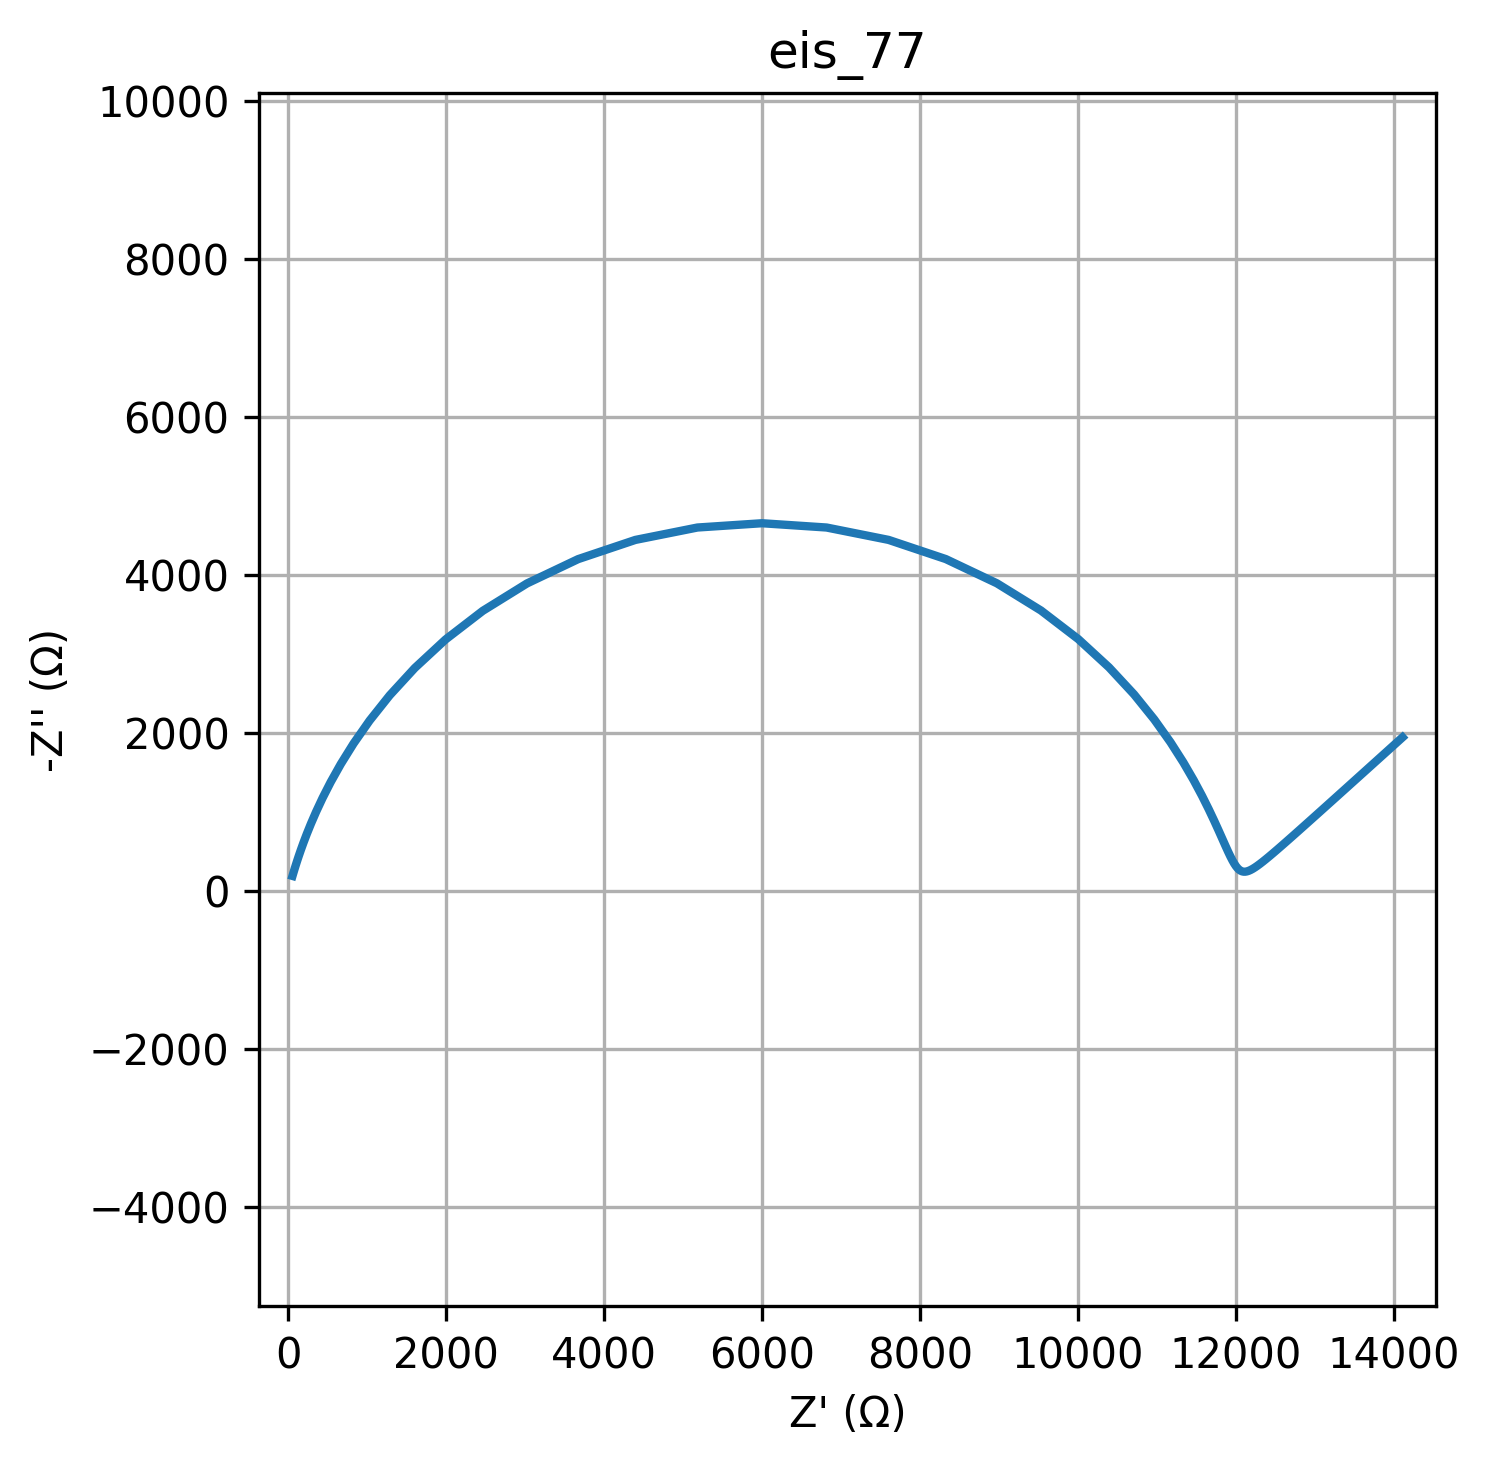

The file beside this chart, header and first rows:
freq, Z_real, Z_imag
0.01, 14110, -1944
0.01226, 13915, -1767
0.01504, 13737, -1607
0.01844, 13575, -1461
0.02262, 13428, -1328
0.02774, 13294, -1208
0.03401, 13172, -1099
0.04171, 13062, -999.4
0.05115, 12961, -909.3
0.06273, 12870, -827.6
0.07693, 12787, -753.5
0.09434, 12711, -686.3
0.1157, 12642, -625.6
0.1419, 12579, -570.7
0.174, 12522, -521.1
0.2134, 12470, -476.5
0.2617, 12423, -436.5
0.3209, 12380, -400.8
0.3935, 12340, -369.1
0.4826, 12304, -341.1
0.5918, 12271, -316.7
0.7257, 12241, -295.8
0.89, 12213, -278.3
1.091, 12187, -264.2
1.338, 12162, -253.3
1.641, 12140, -246
2.013, 12118, -242.2
2.468, 12098, -242.3
3.027, 12078, -246.4
3.712, 12059, -255
4.552, 12040, -268.6
5.583, 12020, -287.8
6.846, 12000, -313.2
8.396, 11978, -345.8
10.3, 11955, -386.6
12.63, 11929, -436.8
15.48, 11900, -498
18.99, 11867, -571.7
23.29, 11827, -659.8
28.56, 11781, -764.6
35.02, 11724, -888.4
42.94, 11656, -1034
52.66, 11571, -1203
64.58, 11466, -1400
79.2, 11335, -1626
97.13, 11171, -1883
119.1, 10966, -2170
146.1, 10710, -2488
179.1, 10393, -2830
219.7, 10003, -3188
269.4, 9532, -3549
330.4, 8973, -3895
405.1, 8327, -4201
496.8, 7602, -4444
609.3, 6817, -4601
747.2, 5999, -4655
916.3, 5181, -4601
1124, 4395, -4444
1378, 3669, -4200
1690, 3022, -3893
... 20 more rows
